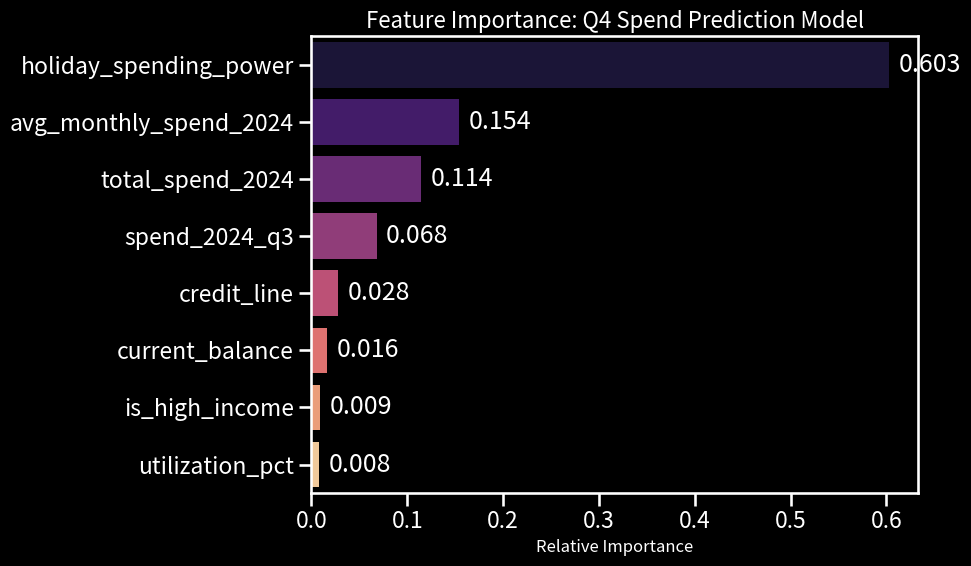
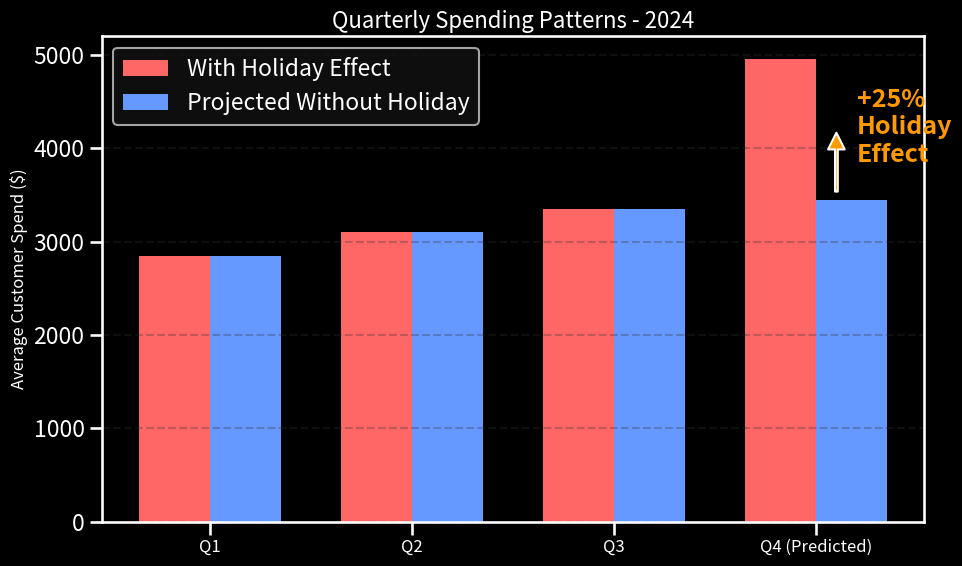
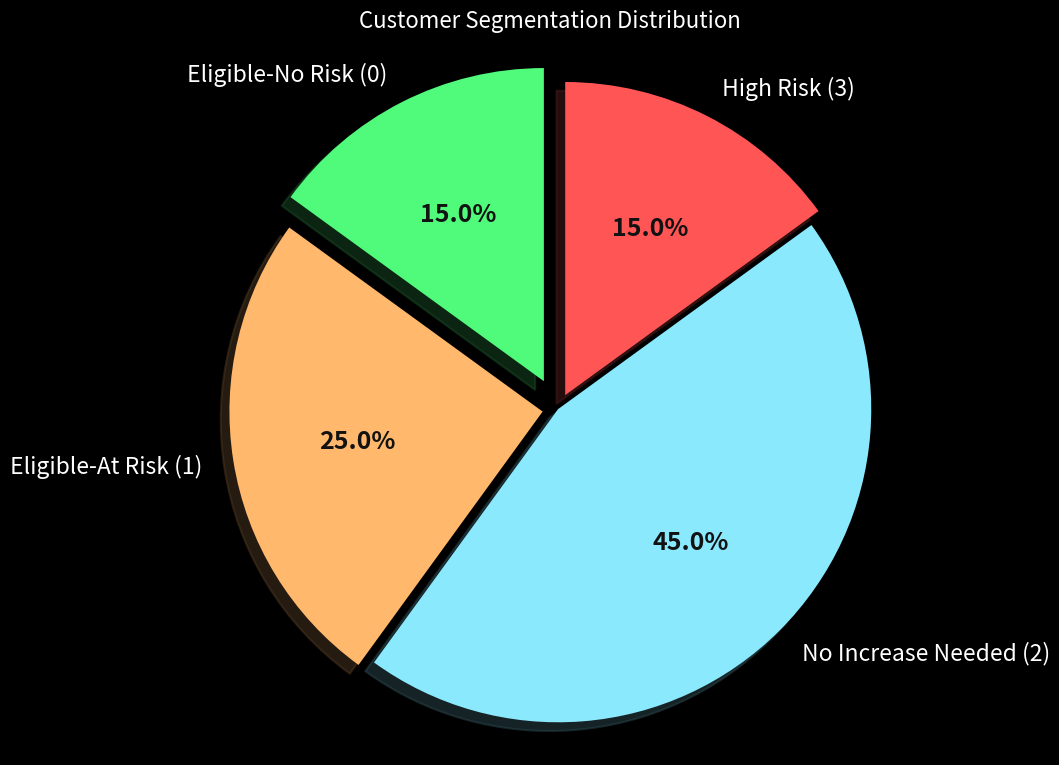
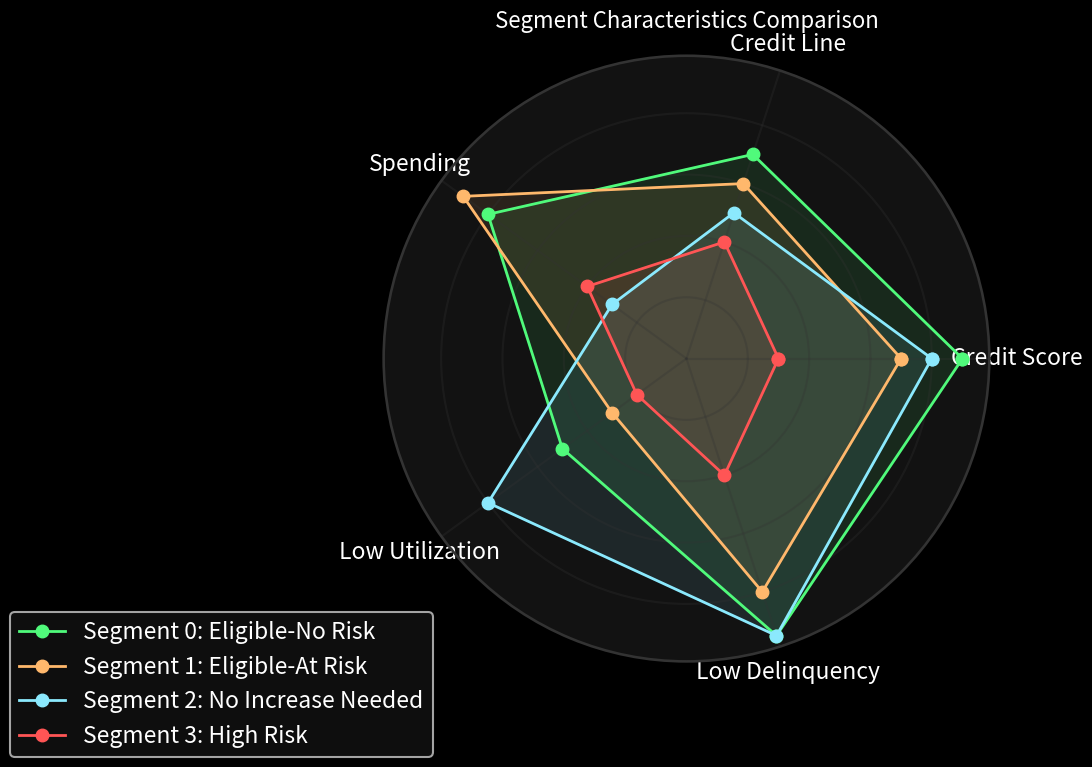
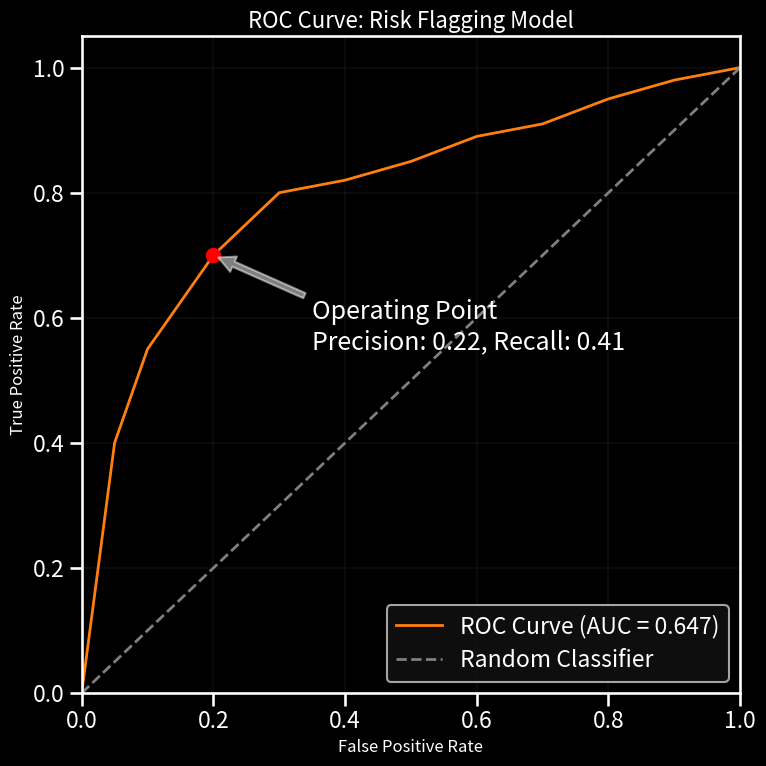
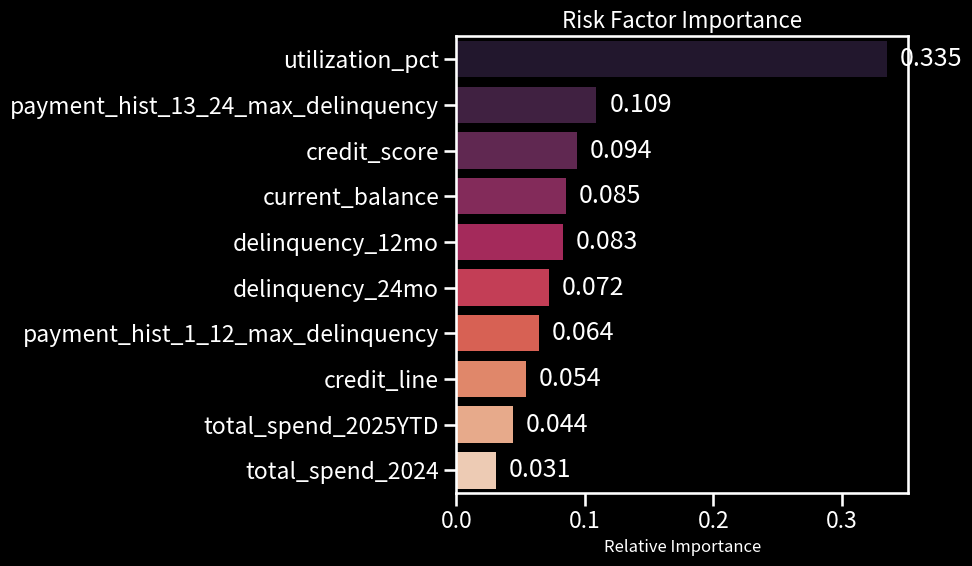
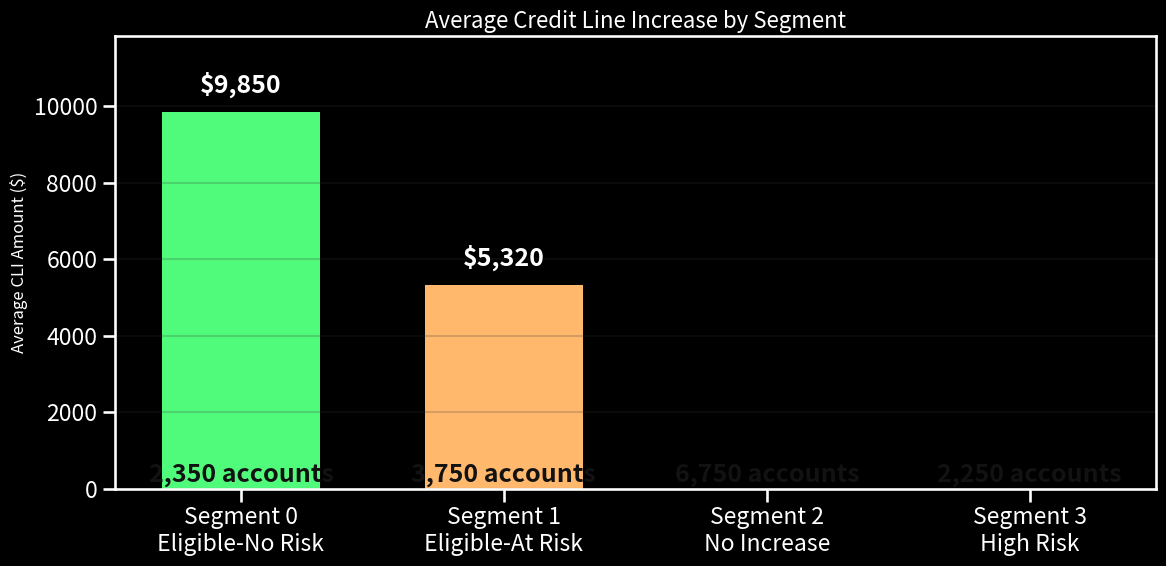
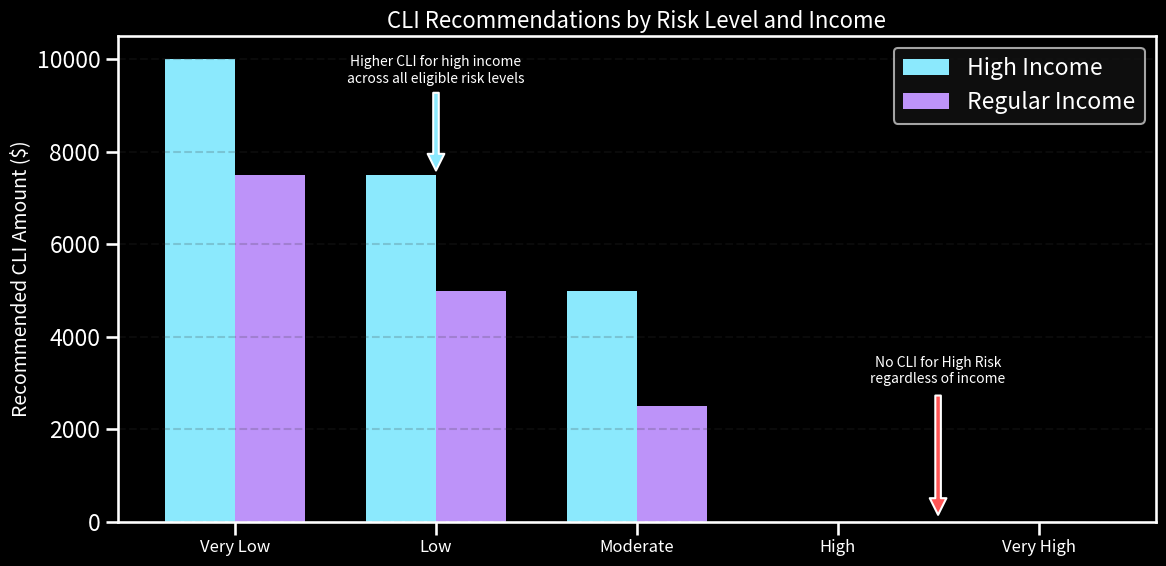
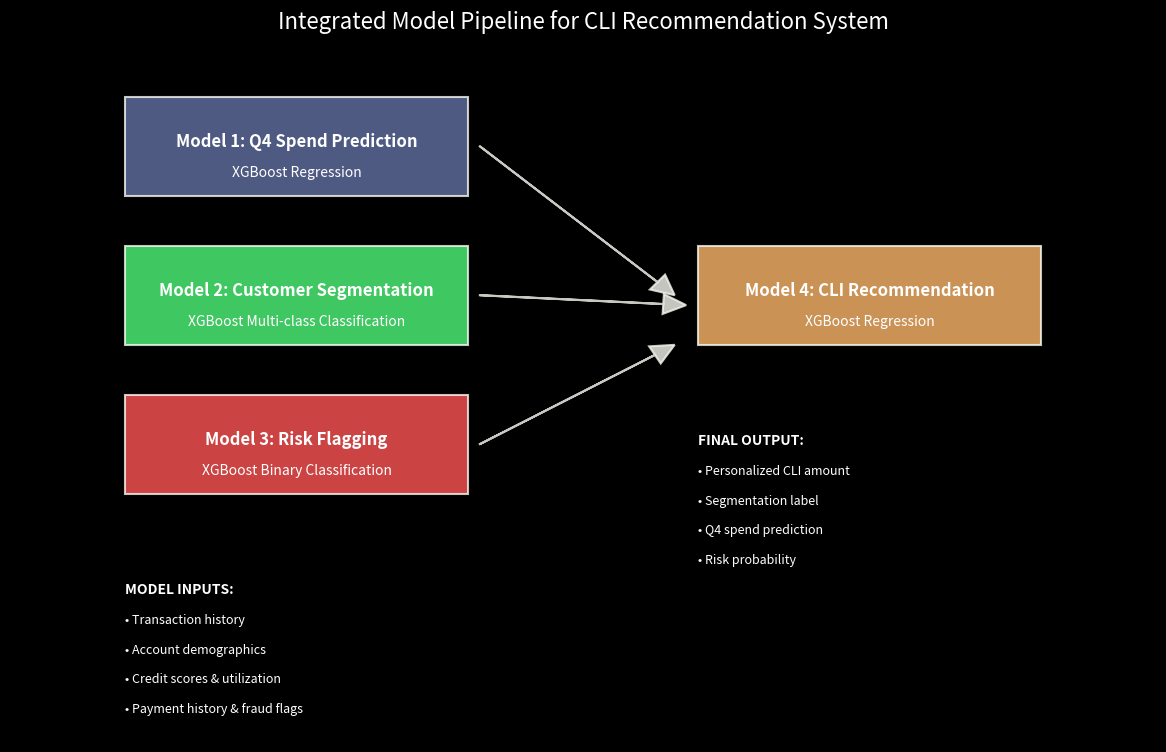

The matplotlib source for these figures, in order:
import matplotlib.pyplot as plt
import seaborn as sns
import pandas as pd
import numpy as np
import os

# Ensure visualizations directory exists
os.makedirs('visualizations', exist_ok=True)

# Set dark style
plt.style.use('dark_background')
sns.set_context("talk")

# Custom dark mode colors
DARK_BG = '#121212'
TEXT_COLOR = '#FFFFFF'
GRID_COLOR = '#333333'
COLORS = ['#ff9d9d', '#9dff9d', '#9d9dff', '#ffff9d', '#ff9dff', '#9dffff']
CMAP = 'viridis'

print("Generating dark mode visualizations...")

# Model 1: Q4 Spend Prediction
# ----------------------------

# 1. Feature Importance Visualization
print("Creating Q4 Spend Feature Importance chart...")
features = ['holiday_spending_power', 'avg_monthly_spend_2024', 
            'total_spend_2024', 'spend_2024_q3', 'credit_line', 
            'current_balance', 'is_high_income', 'utilization_pct']
importance = [0.603, 0.154, 0.114, 0.068, 0.028, 0.016, 0.009, 0.008]

# Create DataFrame
feat_imp_df = pd.DataFrame({'Feature': features, 'Importance': importance})
feat_imp_df = feat_imp_df.sort_values('Importance', ascending=False)

# Create visualization
plt.figure(figsize=(10, 6), facecolor=DARK_BG)
ax = sns.barplot(x='Importance', y='Feature', data=feat_imp_df, 
                palette='magma')

# Add value labels
for i, v in enumerate(feat_imp_df['Importance']):
    ax.text(v + 0.01, i, f"{v:.3f}", va='center', color=TEXT_COLOR)

plt.title('Feature Importance: Q4 Spend Prediction Model', fontsize=16, color=TEXT_COLOR)
plt.xlabel('Relative Importance', fontsize=12, color=TEXT_COLOR)
plt.ylabel('', color=TEXT_COLOR)
ax.tick_params(colors=TEXT_COLOR)
plt.tight_layout()
plt.savefig('visualizations/q4_spend_feature_importance_dark.png', dpi=300, bbox_inches='tight', facecolor=DARK_BG)
plt.close()

# 2. Quarterly Spending Pattern Visualization
print("Creating Quarterly Spending Pattern chart...")
quarters = ['Q1', 'Q2', 'Q3', 'Q4 (Predicted)']
avg_spend = [2850, 3100, 3350, 4950]  # Example values
holiday_effect = [2850, 3100, 3350, 3450]  # Without holiday effect

plt.figure(figsize=(10, 6), facecolor=DARK_BG)
x = np.arange(len(quarters))
width = 0.35

plt.bar(x - width/2, avg_spend, width, label='With Holiday Effect', color='#ff6666')
plt.bar(x + width/2, holiday_effect, width, label='Projected Without Holiday', color='#6699ff')

# Add 25% increase arrow
plt.annotate('', xy=(3.1, 4200), xytext=(3.1, 3500),
            arrowprops=dict(facecolor='#ff9900', shrink=0.05, width=2))
plt.text(3.2, 3850, '+25%\nHoliday\nEffect', color='#ff9900', fontweight='bold')

plt.title('Quarterly Spending Patterns - 2024', fontsize=16, color=TEXT_COLOR)
plt.ylabel('Average Customer Spend ($)', fontsize=12, color=TEXT_COLOR)
plt.xticks(x, quarters, fontsize=12, color=TEXT_COLOR)
plt.yticks(color=TEXT_COLOR)
plt.legend(loc='upper left', facecolor=DARK_BG, labelcolor=TEXT_COLOR)
plt.grid(axis='y', linestyle='--', alpha=0.3, color=GRID_COLOR)
plt.tight_layout()
plt.savefig('visualizations/quarterly_spending_pattern_dark.png', dpi=300, bbox_inches='tight', facecolor=DARK_BG)
plt.close()

# Model 2: Customer Segmentation
# -----------------------------

# 1. Segment Distribution Pie Chart
print("Creating Segment Distribution chart...")
segments = ['Eligible-No Risk (0)', 'Eligible-At Risk (1)', 
            'No Increase Needed (2)', 'High Risk (3)']
sizes = [15, 25, 45, 15]  # Percentages
colors = ['#50fa7b', '#ffb86c', '#8be9fd', '#ff5555']
explode = (0.1, 0.05, 0, 0.05)  # Explode 1st slice

plt.figure(figsize=(10, 8), facecolor=DARK_BG)
wedges, texts, autotexts = plt.pie(sizes, explode=explode, labels=segments, colors=colors,
                                   autopct='%1.1f%%', shadow=True, startangle=90,
                                   textprops={'color': TEXT_COLOR})
for autotext in autotexts:
    autotext.set_color(DARK_BG)
    autotext.set_fontweight('bold')

plt.axis('equal')
plt.title('Customer Segmentation Distribution', fontsize=16, color=TEXT_COLOR)
plt.tight_layout()
plt.savefig('visualizations/segment_distribution_dark.png', dpi=300, bbox_inches='tight', facecolor=DARK_BG)
plt.close()

# 2. Segment Characteristic Comparison
print("Creating Segment Characteristics Radar chart...")
# Prepare data for radar chart
categories = ['Credit Score', 'Credit Line', 'Spending', 'Low Utilization', 'Low Delinquency']
segment0 = [0.9, 0.7, 0.8, 0.5, 0.95]  # Normalized values 
segment1 = [0.7, 0.6, 0.9, 0.3, 0.8]
segment2 = [0.8, 0.5, 0.3, 0.8, 0.95]
segment3 = [0.3, 0.4, 0.4, 0.2, 0.4]

# Set up radar chart
fig = plt.figure(figsize=(10, 8), facecolor=DARK_BG)
ax = fig.add_subplot(111, polar=True)
ax.set_facecolor(DARK_BG)

# Number of variables
N = len(categories)
angles = [n / float(N) * 2 * np.pi for n in range(N)]
angles += angles[:1]  # Close the loop

# Add data
ax.plot(angles, segment0 + segment0[:1], 'o-', linewidth=2, label='Segment 0: Eligible-No Risk', color='#50fa7b')
ax.plot(angles, segment1 + segment1[:1], 'o-', linewidth=2, label='Segment 1: Eligible-At Risk', color='#ffb86c')
ax.plot(angles, segment2 + segment2[:1], 'o-', linewidth=2, label='Segment 2: No Increase Needed', color='#8be9fd')
ax.plot(angles, segment3 + segment3[:1], 'o-', linewidth=2, label='Segment 3: High Risk', color='#ff5555')
ax.fill(angles, segment0 + segment0[:1], alpha=0.1, color='#50fa7b')
ax.fill(angles, segment1 + segment1[:1], alpha=0.1, color='#ffb86c')
ax.fill(angles, segment2 + segment2[:1], alpha=0.1, color='#8be9fd')
ax.fill(angles, segment3 + segment3[:1], alpha=0.1, color='#ff5555')

# Add category labels and adjust appearance
plt.xticks(angles[:-1], categories, color=TEXT_COLOR)
plt.yticks(color=TEXT_COLOR, alpha=0)
ax.tick_params(axis='both', colors=TEXT_COLOR)
ax.spines['polar'].set_color(GRID_COLOR)
ax.grid(color=GRID_COLOR, alpha=0.3)

# Add title and legend
plt.title('Segment Characteristics Comparison', fontsize=16, color=TEXT_COLOR, pad=20)
legend = plt.legend(loc='upper right', bbox_to_anchor=(0.1, 0.1), facecolor=DARK_BG)
for text in legend.get_texts():
    text.set_color(TEXT_COLOR)

plt.tight_layout()
plt.savefig('visualizations/segment_characteristics_dark.png', dpi=300, bbox_inches='tight', facecolor=DARK_BG)
plt.close()

# Model 3: Risk Flagging
# ---------------------

# 1. ROC Curve Visualization
print("Creating ROC Curve chart...")
# Sample data for ROC curve
fpr = [0, 0.05, 0.1, 0.2, 0.3, 0.4, 0.5, 0.6, 0.7, 0.8, 0.9, 1.0]
tpr = [0, 0.4, 0.55, 0.7, 0.8, 0.82, 0.85, 0.89, 0.91, 0.95, 0.98, 1.0]
auc = 0.647  # Area under curve value

plt.figure(figsize=(8, 8), facecolor=DARK_BG)
plt.plot(fpr, tpr, color='#ff7f0e', lw=2, label=f'ROC Curve (AUC = {auc:.3f})')
plt.plot([0, 1], [0, 1], color='#7f7f7f', lw=2, linestyle='--', label='Random Classifier')

# Highlight operating point
op_fpr, op_tpr = 0.2, 0.7  # Example operating point
plt.plot(op_fpr, op_tpr, 'ro', markersize=10)
plt.annotate('Operating Point\nPrecision: 0.22, Recall: 0.41',
            xy=(op_fpr, op_tpr), xytext=(op_fpr+0.15, op_tpr-0.15),
            arrowprops=dict(facecolor='#ffffff', shrink=0.05, alpha=0.5),
            color=TEXT_COLOR)

plt.xlim([0.0, 1.0])
plt.ylim([0.0, 1.05])
plt.xlabel('False Positive Rate', fontsize=12, color=TEXT_COLOR)
plt.ylabel('True Positive Rate', fontsize=12, color=TEXT_COLOR)
plt.title('ROC Curve: Risk Flagging Model', fontsize=16, color=TEXT_COLOR)
plt.legend(loc="lower right", facecolor=DARK_BG, labelcolor=TEXT_COLOR)
plt.grid(alpha=0.2, color=GRID_COLOR)
plt.xticks(color=TEXT_COLOR)
plt.yticks(color=TEXT_COLOR)
plt.tight_layout()
plt.savefig('visualizations/risk_roc_curve_dark.png', dpi=300, bbox_inches='tight', facecolor=DARK_BG)
plt.close()

# 2. Risk Factor Importance
print("Creating Risk Factor Importance chart...")
# Sample risk factor importance data
risk_features = ['utilization_pct', 'payment_hist_13_24_max_delinquency', 
                 'credit_score', 'current_balance', 'delinquency_12mo',
                 'delinquency_24mo', 'payment_hist_1_12_max_delinquency',
                 'credit_line', 'total_spend_2025YTD', 'total_spend_2024']
risk_importance = [0.335, 0.109, 0.094, 0.085, 0.083, 
                   0.072, 0.064, 0.054, 0.044, 0.031]

# Create DataFrame
risk_imp_df = pd.DataFrame({'Risk Factor': risk_features, 'Importance': risk_importance})
risk_imp_df = risk_imp_df.sort_values('Importance', ascending=False)

# Create visualization
plt.figure(figsize=(10, 6), facecolor=DARK_BG)
ax = sns.barplot(x='Importance', y='Risk Factor', data=risk_imp_df, 
                palette='rocket')

# Add value labels
for i, v in enumerate(risk_imp_df['Importance']):
    ax.text(v + 0.01, i, f"{v:.3f}", va='center', color=TEXT_COLOR)

plt.title('Risk Factor Importance', fontsize=16, color=TEXT_COLOR)
plt.xlabel('Relative Importance', fontsize=12, color=TEXT_COLOR)
plt.ylabel('', color=TEXT_COLOR)
ax.tick_params(colors=TEXT_COLOR)
plt.tight_layout()
plt.savefig('visualizations/risk_factor_importance_dark.png', dpi=300, bbox_inches='tight', facecolor=DARK_BG)
plt.close()

# Model 4: CLI Recommendation
# -------------------------

# 1. CLI Amount Distribution by Segment
print("Creating CLI by Segment chart...")
# Sample CLI data
segments = ['Segment 0\nEligible-No Risk', 'Segment 1\nEligible-At Risk', 
           'Segment 2\nNo Increase', 'Segment 3\nHigh Risk']
avg_cli = [9850, 5320, 0, 0]
cli_counts = [2350, 3750, 6750, 2250]  # Account counts per segment

# Create visualization
plt.figure(figsize=(12, 6), facecolor=DARK_BG)
ax = plt.bar(segments, avg_cli, width=0.6, color=['#50fa7b', '#ffb86c', '#6272a4', '#ff5555'])

# Add count annotations
for i, v in enumerate(avg_cli):
    if v > 0:
        plt.text(i, v + 500, f"${v:,.0f}", ha='center', fontweight='bold', color=TEXT_COLOR)
    plt.text(i, 200, f"{cli_counts[i]:,} accounts", ha='center', color=DARK_BG, fontweight='bold')

plt.title('Average Credit Line Increase by Segment', fontsize=16, color=TEXT_COLOR)
plt.ylabel('Average CLI Amount ($)', fontsize=12, color=TEXT_COLOR)
plt.ylim(0, max(avg_cli) * 1.2)
plt.grid(axis='y', alpha=0.2, color=GRID_COLOR)
plt.xticks(color=TEXT_COLOR)
plt.yticks(color=TEXT_COLOR)
plt.tight_layout()
plt.savefig('visualizations/cli_by_segment_dark.png', dpi=300, bbox_inches='tight', facecolor=DARK_BG)
plt.close()

# 2. CLI Recommendation by Risk and Income
print("Creating CLI by Risk and Income chart...")
# Sample data grid for CLI recommendations
risk_levels = ['Very Low', 'Low', 'Moderate', 'High', 'Very High']
high_income = [10000, 7500, 5000, 0, 0]  # CLI amounts for high income
regular_income = [7500, 5000, 2500, 0, 0]  # CLI amounts for regular income

plt.figure(figsize=(12, 6), facecolor=DARK_BG)

x = np.arange(len(risk_levels))
width = 0.35

plt.bar(x - width/2, high_income, width, label='High Income', color='#8be9fd')
plt.bar(x + width/2, regular_income, width, label='Regular Income', color='#bd93f9')

plt.ylabel('Recommended CLI Amount ($)', fontsize=14, color=TEXT_COLOR)
plt.title('CLI Recommendations by Risk Level and Income', fontsize=16, color=TEXT_COLOR)
plt.xticks(x, risk_levels, fontsize=12, color=TEXT_COLOR)
plt.yticks(color=TEXT_COLOR)
legend = plt.legend(facecolor=DARK_BG)
for text in legend.get_texts():
    text.set_color(TEXT_COLOR)

# Add annotations for key insights
plt.annotate('No CLI for High Risk\nregardless of income', 
            xy=(3.5, 0), xytext=(3.5, 3000),
            arrowprops=dict(facecolor='#ff5555', shrink=0.05),
            ha='center', fontsize=10, color=TEXT_COLOR)

plt.annotate('Higher CLI for high income\nacross all eligible risk levels', 
            xy=(1, high_income[1]), xytext=(1, high_income[1] + 2000),
            arrowprops=dict(facecolor='#8be9fd', shrink=0.05),
            ha='center', fontsize=10, color=TEXT_COLOR)

plt.grid(axis='y', linestyle='--', alpha=0.2, color=GRID_COLOR)
plt.tight_layout()
plt.savefig('visualizations/cli_by_risk_income_dark.png', dpi=300, bbox_inches='tight', facecolor=DARK_BG)
plt.close()

# Integrated Model Pipeline Visualization
# -------------------------------------
print("Creating Integrated Model Pipeline diagram...")
# Create figure and axis
fig, ax = plt.subplots(figsize=(12, 8), facecolor=DARK_BG)

# Set background
ax.set_facecolor(DARK_BG)
ax.grid(False)
ax.set_xlim(0, 10)
ax.set_ylim(0, 7)
ax.axis('off')

# Draw boxes for each model
model1 = plt.Rectangle((1, 5.5), 3, 1, facecolor='#6272a4', alpha=0.8, edgecolor='#f8f8f2')
model2 = plt.Rectangle((1, 4), 3, 1, facecolor='#50fa7b', alpha=0.8, edgecolor='#f8f8f2')
model3 = plt.Rectangle((1, 2.5), 3, 1, facecolor='#ff5555', alpha=0.8, edgecolor='#f8f8f2')
model4 = plt.Rectangle((6, 4), 3, 1, facecolor='#ffb86c', alpha=0.8, edgecolor='#f8f8f2')

# Add boxes to plot
ax.add_patch(model1)
ax.add_patch(model2)
ax.add_patch(model3)
ax.add_patch(model4)

# Add text for model descriptions
ax.text(2.5, 6, "Model 1: Q4 Spend Prediction", ha='center', fontsize=12, fontweight='bold', color=TEXT_COLOR)
ax.text(2.5, 5.7, "XGBoost Regression", ha='center', fontsize=10, color=TEXT_COLOR)
ax.text(2.5, 4.5, "Model 2: Customer Segmentation", ha='center', fontsize=12, fontweight='bold', color=TEXT_COLOR)
ax.text(2.5, 4.2, "XGBoost Multi-class Classification", ha='center', fontsize=10, color=TEXT_COLOR)
ax.text(2.5, 3, "Model 3: Risk Flagging", ha='center', fontsize=12, fontweight='bold', color=TEXT_COLOR)
ax.text(2.5, 2.7, "XGBoost Binary Classification", ha='center', fontsize=10, color=TEXT_COLOR)
ax.text(7.5, 4.5, "Model 4: CLI Recommendation", ha='center', fontsize=12, fontweight='bold', color=TEXT_COLOR)
ax.text(7.5, 4.2, "XGBoost Regression", ha='center', fontsize=10, color=TEXT_COLOR)

# Add connectors (arrows)
arrow1 = plt.arrow(4.1, 6, 1.7, -1.5, head_width=0.2, head_length=0.2, 
                   fc='#f8f8f2', ec='#f8f8f2', length_includes_head=True, alpha=0.8)
arrow2 = plt.arrow(4.1, 4.5, 1.8, -0.1, head_width=0.2, head_length=0.2, 
                   fc='#f8f8f2', ec='#f8f8f2', length_includes_head=True, alpha=0.8)
arrow3 = plt.arrow(4.1, 3, 1.7, 1, head_width=0.2, head_length=0.2, 
                   fc='#f8f8f2', ec='#f8f8f2', length_includes_head=True, alpha=0.8)

# Add input/output labels
ax.text(1, 1.5, "MODEL INPUTS:", fontsize=10, fontweight='bold', color=TEXT_COLOR)
ax.text(1, 1.2, "• Transaction history", fontsize=9, color=TEXT_COLOR)
ax.text(1, 0.9, "• Account demographics", fontsize=9, color=TEXT_COLOR)
ax.text(1, 0.6, "• Credit scores & utilization", fontsize=9, color=TEXT_COLOR)
ax.text(1, 0.3, "• Payment history & fraud flags", fontsize=9, color=TEXT_COLOR)

ax.text(6, 3, "FINAL OUTPUT:", fontsize=10, fontweight='bold', color=TEXT_COLOR)
ax.text(6, 2.7, "• Personalized CLI amount", fontsize=9, color=TEXT_COLOR)
ax.text(6, 2.4, "• Segmentation label", fontsize=9, color=TEXT_COLOR)
ax.text(6, 2.1, "• Q4 spend prediction", fontsize=9, color=TEXT_COLOR)
ax.text(6, 1.8, "• Risk probability", fontsize=9, color=TEXT_COLOR)

# Add title
plt.suptitle("Integrated Model Pipeline for CLI Recommendation System", fontsize=16, y=0.95, color=TEXT_COLOR)

plt.tight_layout()
plt.savefig('visualizations/integrated_model_pipeline_dark.png', dpi=300, bbox_inches='tight', facecolor=DARK_BG)
plt.close()

print("All dark mode visualizations have been generated in the 'visualizations' folder!") 
